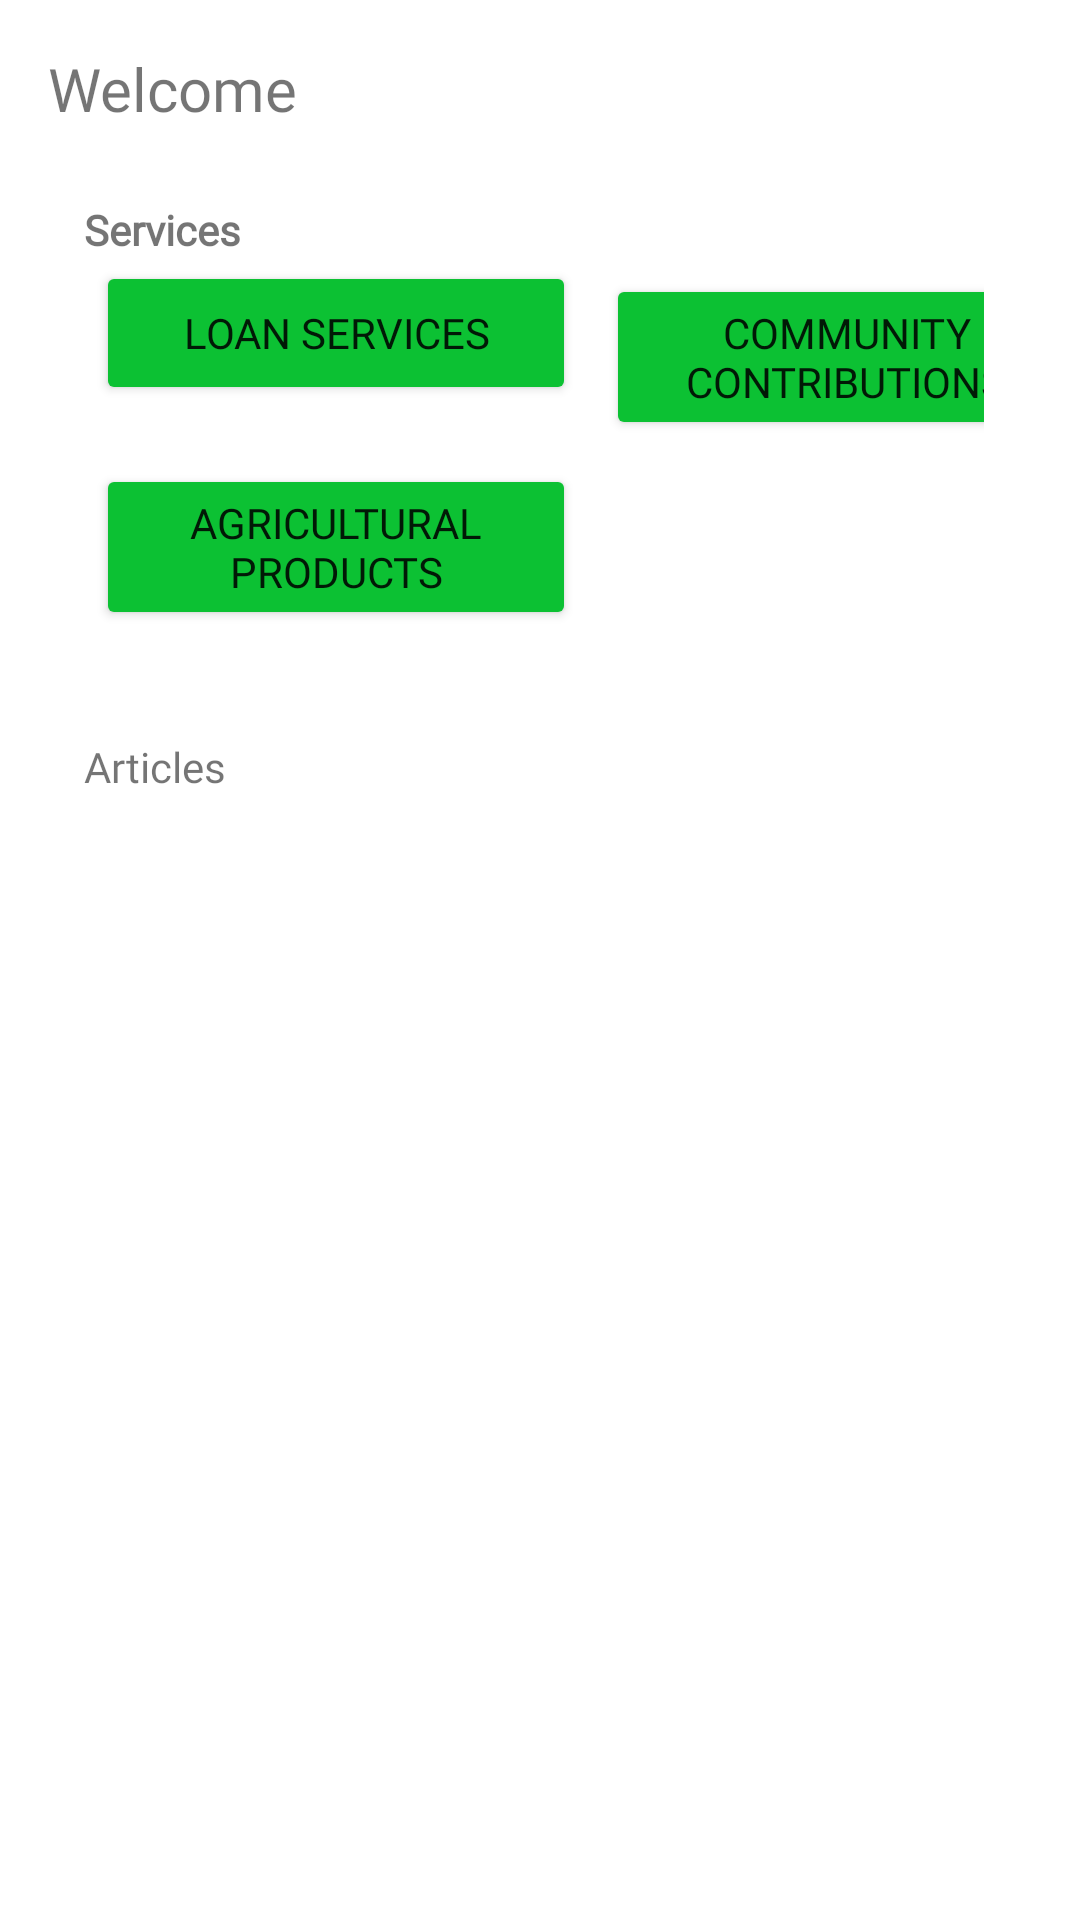

Layout XML and referenced resources for this Android screen:
<!-- AndroidManifest.xml: application theme Theme.MyeCommerce -->
<!-- res/layout/activity_dashboard.xml -->
<?xml version="1.0" encoding="utf-8"?>
<ScrollView xmlns:android="http://schemas.android.com/apk/res/android"
    xmlns:tools="http://schemas.android.com/tools"
    android:layout_width="match_parent"
    android:layout_height="match_parent"
    android:padding="16dp"
    tools:context=".Dashboard">
    <RelativeLayout
        android:layout_width="match_parent"
        android:layout_height="match_parent">
    
<LinearLayout
    android:layout_width="match_parent"
    android:layout_height="wrap_content"
    android:id="@+id/wrapperProfile"
    android:orientation="vertical">
    <TextView
        android:layout_width="wrap_content"
        android:layout_height="wrap_content"
        android:text="@string/welcome"
        android:id="@+id/dashboardGreetings"
        android:textSize="20sp"
        android:fontFamily="@font/open_sans_bold"/>
    
    <LinearLayout
        android:layout_width="match_parent"
        android:layout_height="wrap_content"
        android:gravity="end"
        android:orientation="horizontal">

        <ImageButton
            android:id="@+id/btnLogout"
            android:layout_width="wrap_content"
            android:layout_height="wrap_content"
            android:layout_gravity="end"
            android:background="@android:color/transparent"
            android:contentDescription="@string/logout"
            android:src="@drawable/ic_logout"
            android:layout_marginRight="12dp"
            android:layout_marginBottom="12dp"/>












        <ImageButton
            android:id="@+id/btnProfile"
            android:layout_width="wrap_content"
            android:layout_height="wrap_content"
            android:layout_gravity="end"
            android:background="@android:color/transparent"
            android:contentDescription="@string/profile"
            android:src="@drawable/ic_profile"
            android:layout_marginRight="12dp"
            android:layout_marginBottom="12dp"/>
    </LinearLayout>

</LinearLayout>

    
    <TextView
        android:layout_width="wrap_content"
        android:layout_height="wrap_content"
        android:layout_below="@+id/wrapperProfile"
        android:layout_marginStart="12dp"
        android:layout_marginTop="12dp"
        android:layout_marginEnd="12dp"
        android:layout_marginBottom="12dp"
        android:fontFamily="@font/open_sans_bold"
        android:text="@string/services_available"
        android:textStyle="bold" />

    <GridLayout
        android:id="@+id/dashboardOptions"
        android:layout_width="match_parent"
        android:layout_height="wrap_content"
        android:rowCount="2"
        android:columnCount="2"
        android:layout_below="@id/wrapperProfile"
        android:layout_marginTop="16dp"
        android:padding="16dp"
        >

        
        <Button
            android:id="@+id/btnLoanServices"
            android:layout_width="160dp"
            android:layout_height="wrap_content"
            android:layout_marginBottom="10dp"
            android:backgroundTint="#0CC133"
            android:fontFamily="@font/open_sans"
            android:text="Loan Services" />

        
        <Button
            android:id="@+id/btnCommunityEngagement"
            android:layout_width="160dp"
            android:layout_height="wrap_content"
            android:layout_marginLeft="10dp"
            android:backgroundTint="#0CC133"
            android:layout_marginBottom="8dp"
            android:fontFamily="@font/open_sans"
            android:text="Community contributions" />

        
        <Button
            android:id="@+id/btnAgricProducts"
            android:layout_width="160dp"
            android:layout_height="wrap_content"
            android:layout_marginBottom="8dp"
            android:backgroundTint="#0CC133"
            android:fontFamily="@font/open_sans"
            android:text="Agricultural Products" />

    </GridLayout>

    <TextView
        android:layout_width="wrap_content"
        android:layout_height="wrap_content"
        android:id="@+id/strArticles"
        android:layout_below="@+id/dashboardOptions"
        android:layout_marginStart="12dp"
        android:layout_marginTop="12dp"
        android:layout_marginEnd="12dp"
        android:layout_marginBottom="12dp"
        android:fontFamily="@font/open_sans_bold"
        android:text="@string/articles" />

        
        <androidx.recyclerview.widget.RecyclerView
            android:id="@+id/recyclerViewArticles"
            android:layout_width="match_parent"
            android:layout_height="wrap_content"
            android:layout_below="@id/strArticles"
            android:padding="8dp"
            android:layout_marginBottom="16dp"/>

</RelativeLayout>
</ScrollView>
<!-- resources referenced by this layout -->
<resources>
  <string name="articles">Articles</string>
  <string name="logout">Logout</string>
  <string name="profile">Profile</string>
  <string name="services_available">Services</string>
  <string name="welcome">Welcome</string>
  <style name="Theme.MyeCommerce" parent="Base.Theme.MyeCommerce" />
  <style name="Base.Theme.MyeCommerce" parent="Theme.MaterialComponents.Light">
          
          
      </style>
</resources>
